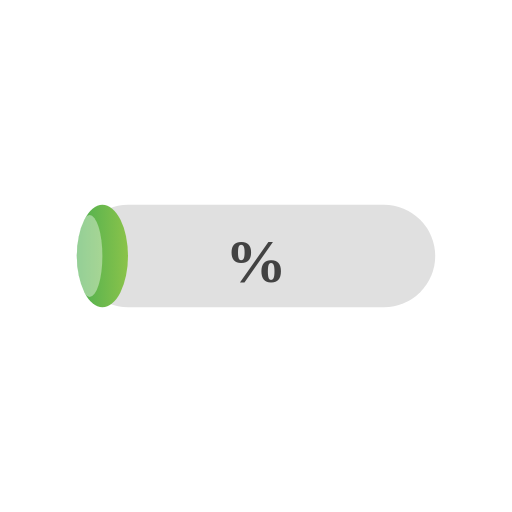
t = 0.00 s
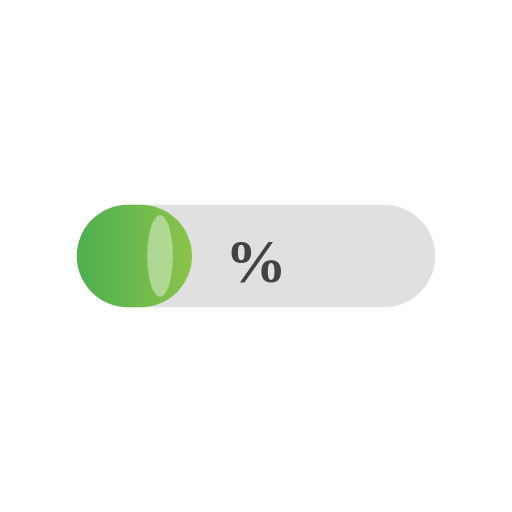
t = 0.38 s
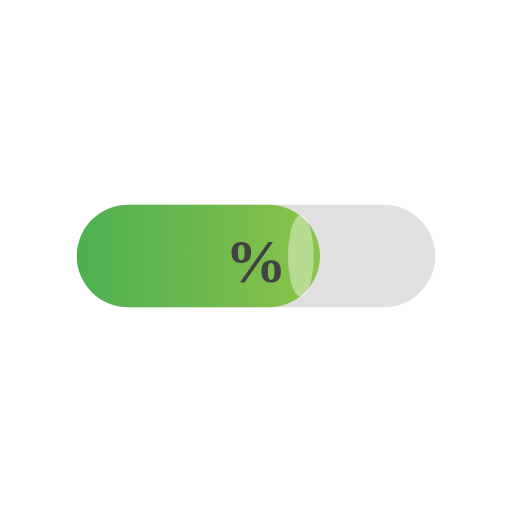
t = 1.13 s
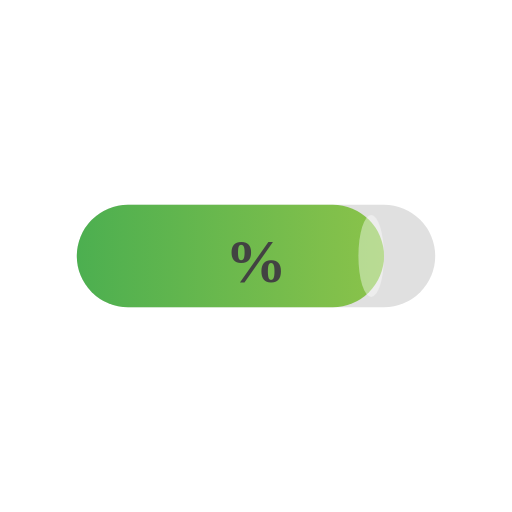
t = 1.50 s
t = 1.88 s: frame unchanged from t = 1.13 s, image omitted
t = 2.63 s: frame unchanged from t = 0.38 s, image omitted

The animated SVG that drew these frames (rendered in a browser with its animation timeline set to each time). Animation: 3 SMIL elements (animate=3); one cycle of 3.00 s, repeats indefinitely.

<svg xmlns="http://www.w3.org/2000/svg" viewBox="0 0 100 100">
  <!-- Progress bar animated -->
  <defs>
    <linearGradient id="progressGrad" x1="0%" y1="0%" x2="100%" y2="0%">
      <stop offset="0%" style="stop-color:#4CAF50;stop-opacity:1" />
      <stop offset="100%" style="stop-color:#8BC34A;stop-opacity:1" />
    </linearGradient>
  </defs>
  
  <!-- Progress bar background -->
  <rect x="15" y="40" width="70" height="20" fill="#E0E0E0" rx="10"/>
  
  <!-- Progress fill -->
  <rect x="15" y="40" width="10" height="20" fill="url(#progressGrad)" rx="10">
    <animate attributeName="width" values="10;60;10" dur="3s" repeatCount="indefinite"/>
  </rect>
  
  <!-- Progress shine -->
  <rect x="15" y="42" width="5" height="16" fill="#FFF" opacity="0.4" rx="8">
    <animate attributeName="x" values="15;70;15" dur="3s" repeatCount="indefinite"/>
  </rect>
  
  <!-- Percentage text -->
  <text x="50" y="55" font-size="12" font-weight="bold" fill="#424242" text-anchor="middle">
    <animate attributeName="text-content" values="15%;75%;15%" dur="3s" repeatCount="indefinite"/>
    %
  </text>
</svg>
